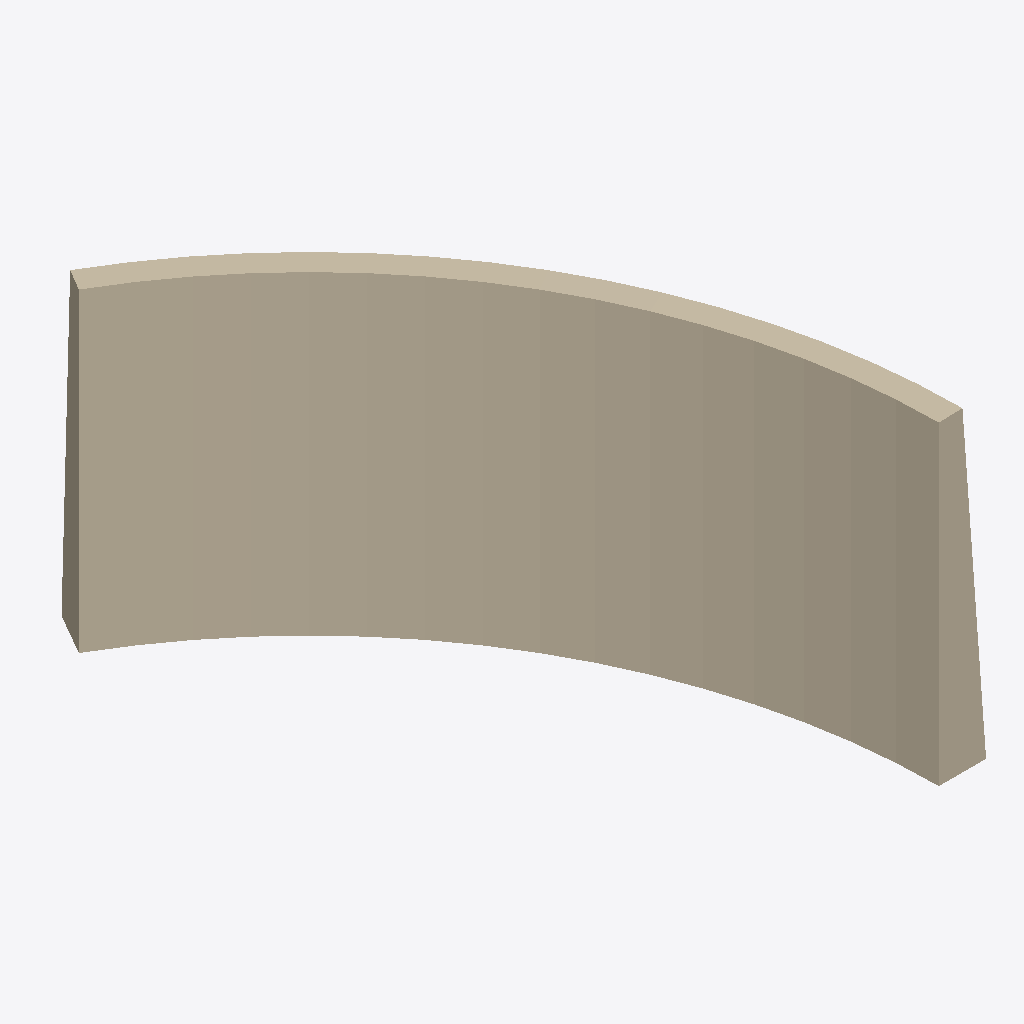
Isometric view of an IFC building model (IFC-SPF (STEP), schema IFC4X3, length unit metre), seen from the south-west, elements coloured by IFC class: 1 wall (beige).
Extent 4.6 m × 7.4 m × 4.0 m (x, y, z). Elements (1): 1 IfcWall.

HEADER;
FILE_DESCRIPTION(('ViewDefinition[DesignTransferView]'),'2;1');
FILE_NAME('/dev/null','2026-03-23T19:17:39+01:00',(''),(''),'IfcOpenShell 0.8.3.post2','IfcOpenShell 0.8.3.post2','Nobody');
FILE_SCHEMA(('IFC4X3'));
ENDSEC;
DATA;
#1=IFCPROJECT('03ITLgbVrDeOjrrsL64hOD',$,'Thesis Test T10',$,$,$,$,(#10),#5);
#12=IFCSITE('2FTXXv57jCUOjBQ9SF81vo',$,'Testgelände',$,$,$,$,$,$,$,$,$,$,$);
#289=IFCWALL('1VqJ68MrX3RRpS0WHVbis_',$,'Stützmauer T10 — Komplexe gekrümmte Wand (60° Bogen, geneigt, Kronengefälle, variable Dicke)',$,$,#295,#285,$,.RETAININGWALL.);
ENDSEC;
